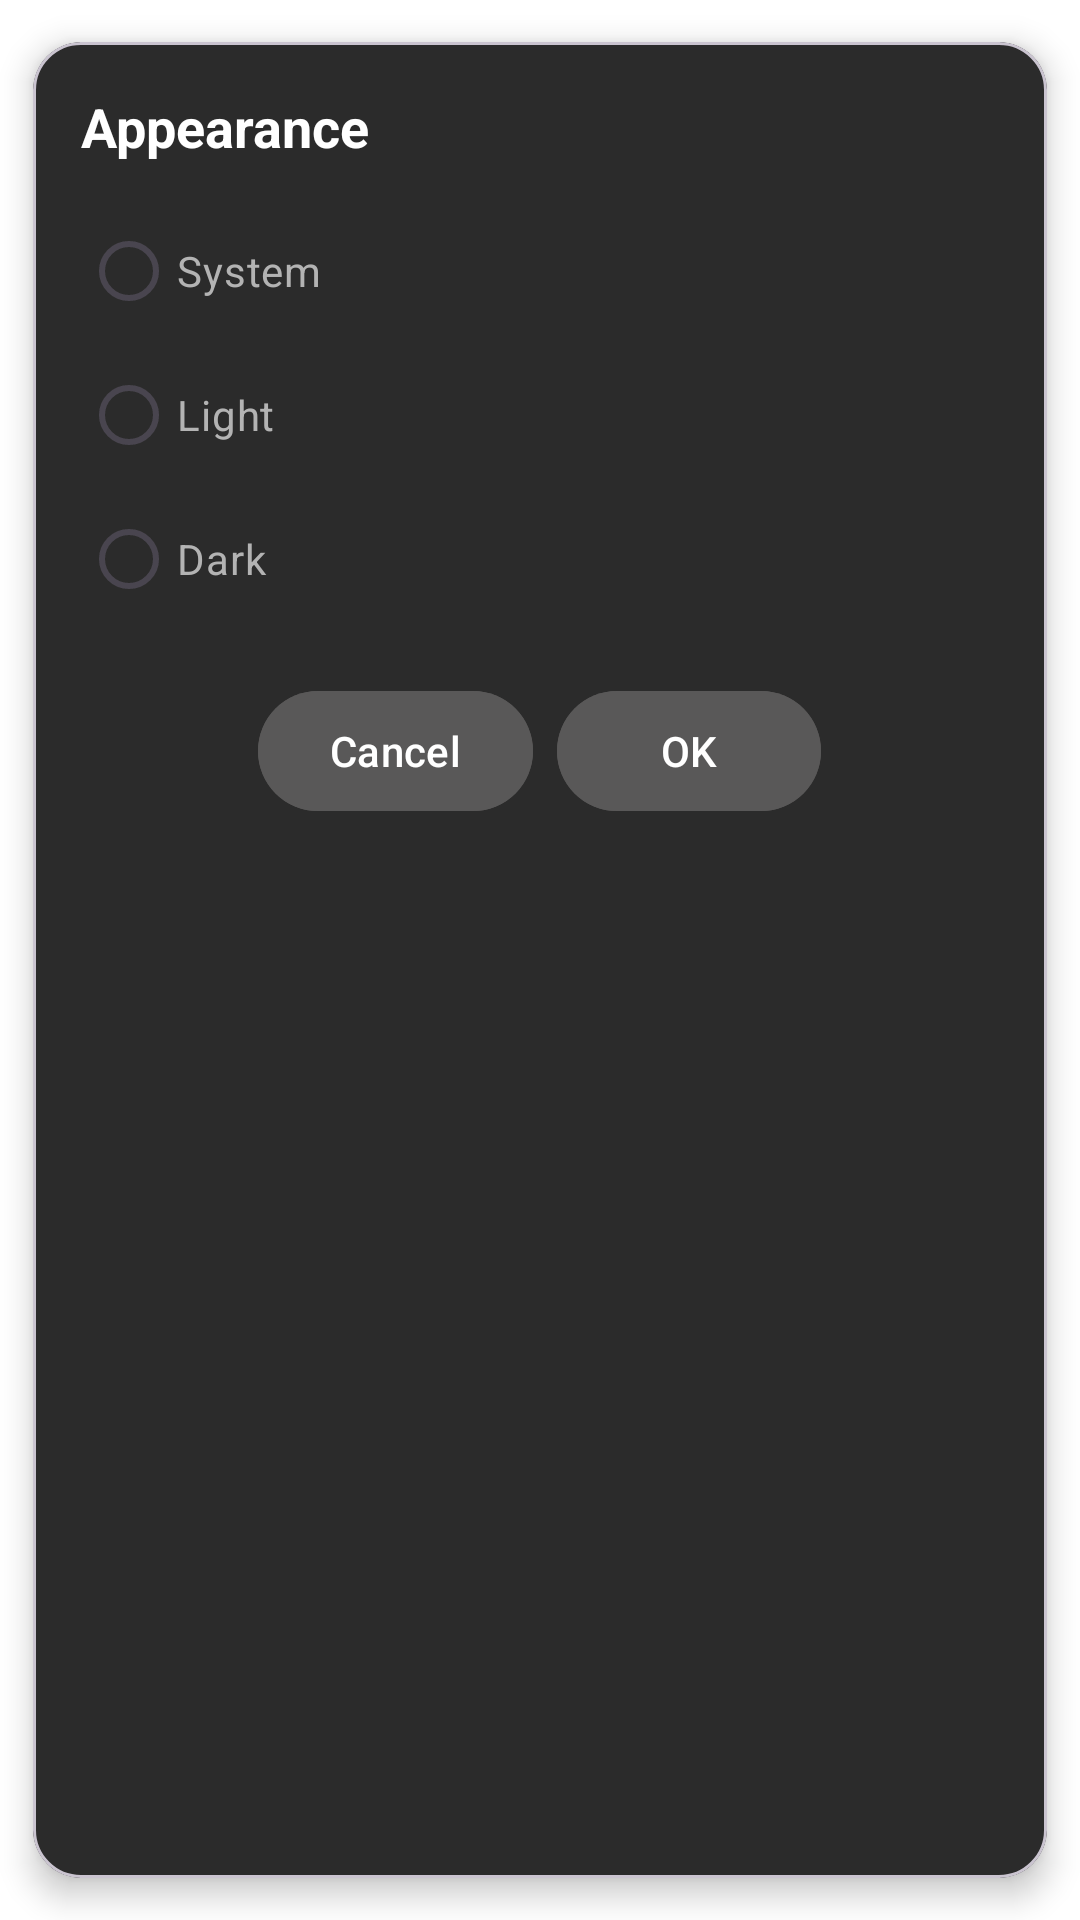

Write the Android layout XML for this screen, with the resource values it uses.
<!-- AndroidManifest.xml: application theme Theme.MSPSupportAssistant -->
<!-- res/layout/dialog_theme_picker.xml -->
<?xml version="1.0" encoding="utf-8"?>
<com.google.android.material.card.MaterialCardView xmlns:android="http://schemas.android.com/apk/res/android"
    xmlns:app="http://schemas.android.com/apk/res-auto"
    android:layout_width="match_parent"
    android:layout_height="wrap_content"
    android:layout_margin="16dp"
    app:cardCornerRadius="16dp"
    app:cardUseCompatPadding="true"
    app:cardElevation="6dp"
    app:cardBackgroundColor="@color/settings_background_color">

    <LinearLayout
        android:layout_width="match_parent"
        android:layout_height="wrap_content"
        android:orientation="vertical"
        android:padding="16dp">

        <TextView
            android:layout_width="wrap_content"
            android:layout_height="wrap_content"
            android:text="@string/theme_settings"
            android:textStyle="bold"
            android:textSize="18sp"
            android:textColor="@color/settings_text_color"
            android:layout_marginBottom="12dp" />

        <RadioGroup
            android:id="@+id/radioGroupTheme"
            android:layout_width="match_parent"
            android:layout_height="wrap_content">

            <RadioButton
                android:id="@+id/radioSystem"
                android:layout_width="match_parent"
                android:layout_height="wrap_content"
                android:text="@string/theme_system"
                android:textColor="@color/settings_answer_text_color"/>

            <RadioButton
                android:id="@+id/radioLight"
                android:layout_width="match_parent"
                android:layout_height="wrap_content"
                android:text="@string/theme_light"
                android:textColor="@color/settings_answer_text_color"/>

            <RadioButton
                android:id="@+id/radioDark"
                android:layout_width="match_parent"
                android:layout_height="wrap_content"
                android:text="@string/theme_dark"
                android:textColor="@color/settings_answer_text_color"/>
        </RadioGroup>

        <LinearLayout
            android:layout_width="match_parent"
            android:layout_height="wrap_content"
            android:orientation="horizontal"
            android:gravity="center"
            android:layout_marginTop="16dp">

            <com.google.android.material.button.MaterialButton
                android:id="@+id/btnCancel"
                android:layout_width="wrap_content"
                android:layout_height="wrap_content"
                android:text="@string/cancel"
                android:backgroundTint="#595858"
                android:textColor="@color/settings_text_color"/>

            <com.google.android.material.button.MaterialButton
                android:id="@+id/btnOk"
                android:layout_width="wrap_content"
                android:layout_height="wrap_content"
                android:text="@string/ok"
                android:layout_marginStart="8dp"
                android:backgroundTint="#595858"
                android:textColor="@color/settings_text_color"/>
        </LinearLayout>

    </LinearLayout>

</com.google.android.material.card.MaterialCardView>
<!-- resources referenced by this layout -->
<resources>
  <color name="settings_answer_text_color">#B3B3B3</color>
  <color name="settings_background_color">#2B2B2B</color>
  <color name="settings_text_color">#ffffff</color>
  <string name="cancel">Cancel</string>
  <string name="ok">OK</string>
  <string name="theme_dark">Dark</string>
  <string name="theme_light">Light</string>
  <string name="theme_settings">Appearance</string>
  <string name="theme_system">System</string>
  <style name="Theme.MSPSupportAssistant" parent="Base.Theme.MSPSupportAssistant" />
  <style name="Base.Theme.MSPSupportAssistant" parent="Theme.Material3.DayNight.NoActionBar">
          
          
          <item name="android:windowBackground">@color/white</item>
  
      </style>
  <color name="white">#FFFFFFFF</color>
</resources>
